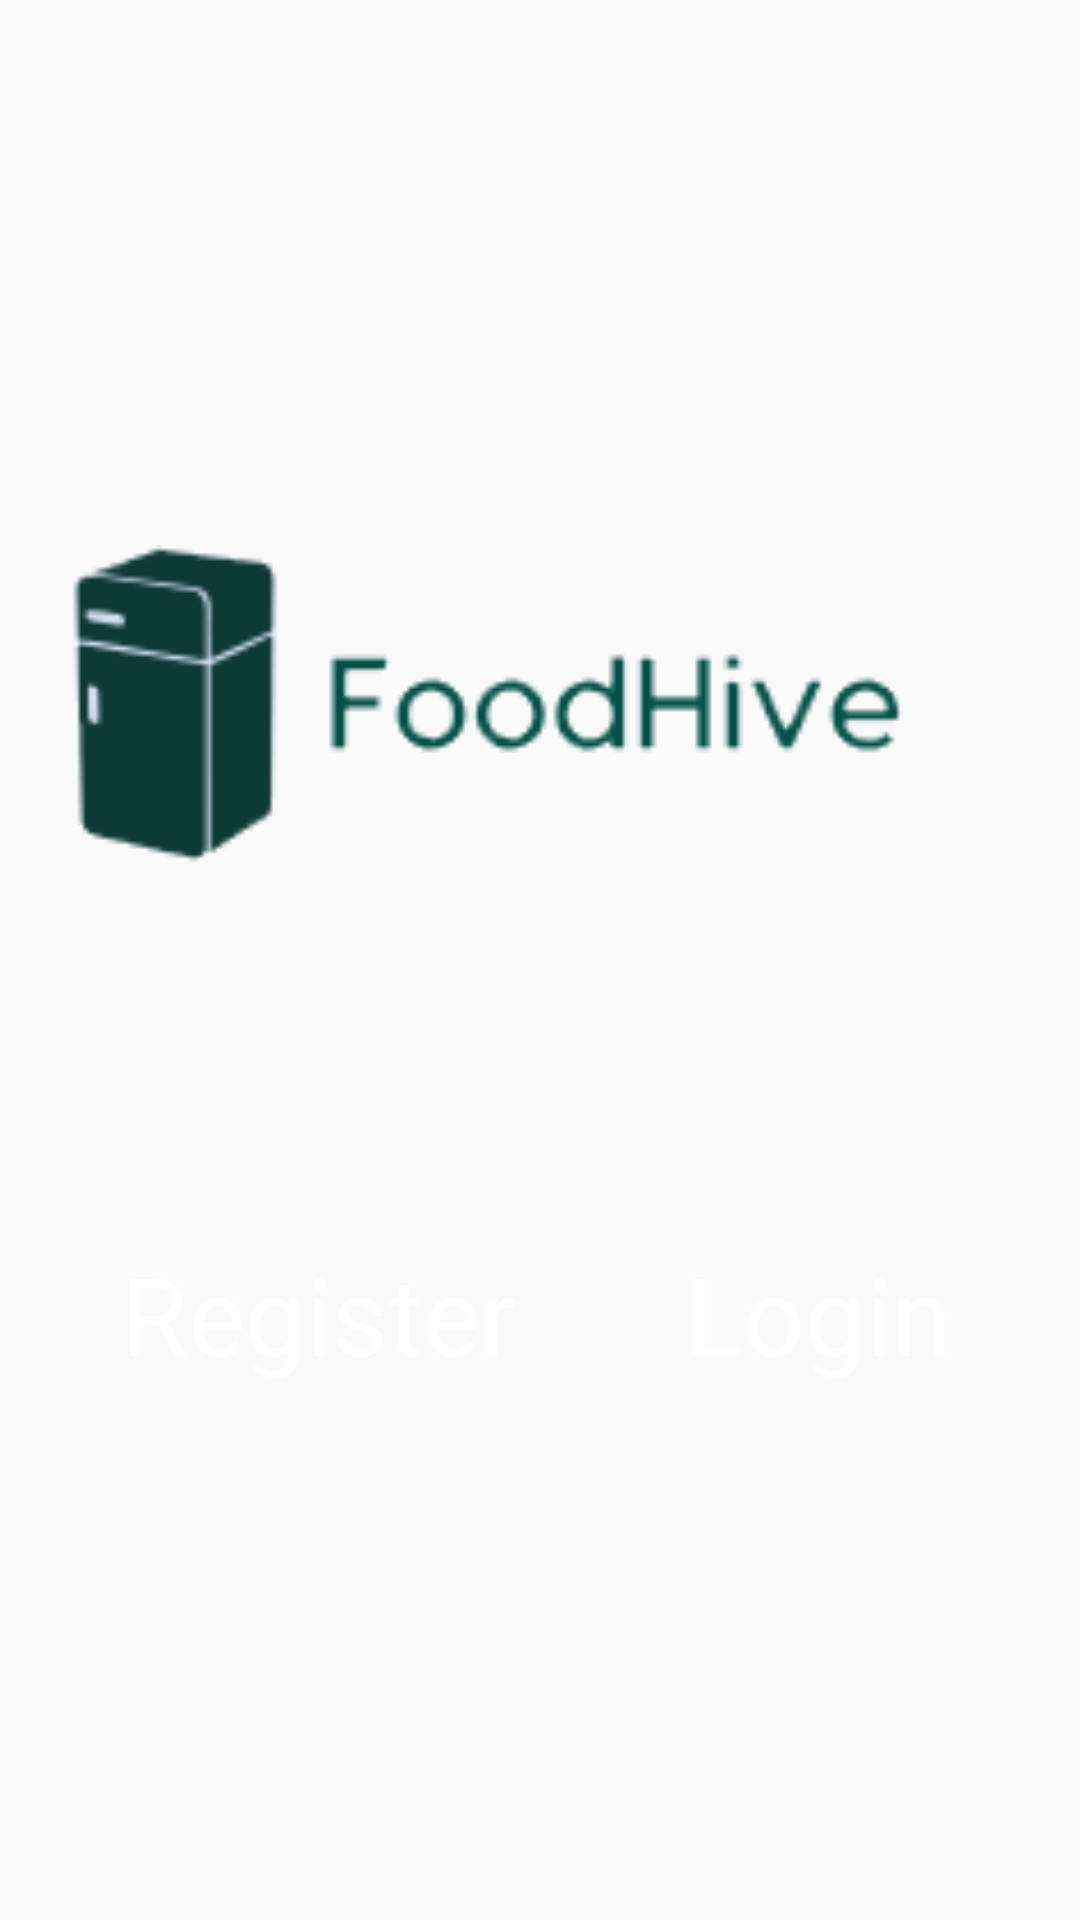

Reconstruct the res/layout file that produces this screen, plus the resources it refers to.
<!-- AndroidManifest.xml: application theme AppTheme -->
<!-- res/layout/activity_main.xml -->
<?xml version="1.0" encoding="utf-8"?>
<RelativeLayout xmlns:android="http://schemas.android.com/apk/res/android"
    xmlns:app="http://schemas.android.com/apk/res-auto"
    xmlns:tools="http://schemas.android.com/tools"
    android:layout_width="match_parent"
    android:layout_height="match_parent"
    tools:context=".MainActivity">

    <LinearLayout
        android:id="@+id/btnHolder"
        android:layout_width="match_parent"
        android:layout_height="wrap_content"
        android:layout_alignParentStart="true"
        android:layout_alignParentBottom="true"
        android:layout_marginStart="0dp"
        android:layout_marginBottom="174dp"
        android:gravity="center"
        android:orientation="horizontal">

        <Button
            android:id="@+id/buttonRegister"
            style="@style/Widget.MaterialComponents.Button.TextButton.Dialog.Icon"
            android:layout_width="162dp"
            android:layout_height="wrap_content"
            android:text="@string/register"
            android:textSize="36sp"
            app:layout_constraintBottom_toBottomOf="parent"
            app:layout_constraintEnd_toEndOf="parent"
            app:layout_constraintHorizontal_bias="0.502"
            app:layout_constraintStart_toStartOf="parent"
            app:layout_constraintTop_toBottomOf="@+id/buttonLogin"
            app:layout_constraintVertical_bias="0.4" />

        <Button
            android:id="@+id/buttonLogin"
            style="@style/Widget.MaterialComponents.Button.TextButton.Dialog.Icon"
            android:layout_width="147dp"
            android:layout_height="match_parent"
            android:layout_alignTop="@+id/btnHolder"
            android:paddingLeft="@dimen/activity_vertical_margin"
            android:text="@string/login"
            android:textSize="36sp"
            app:layout_constraintEnd_toEndOf="parent"
            app:layout_constraintHorizontal_bias="0.428"
            app:layout_constraintStart_toStartOf="parent"
            tools:layout_editor_absoluteY="246dp" />
    </LinearLayout>

    <ImageView
        android:id="@+id/imgLogo"
        android:layout_width="308dp"
        android:layout_height="282dp"
        android:layout_alignParentTop="true"
        android:layout_alignParentEnd="true"
        android:layout_alignParentRight="true"
        android:layout_marginTop="98dp"
        android:layout_marginEnd="47dp"
        android:layout_marginRight="47dp"
        android:contentDescription="FoodHiveLogo"
        app:srcCompat="@mipmap/foodhive" />

</RelativeLayout>
<!-- resources referenced by this layout -->
<resources>
  <dimen name="activity_vertical_margin">16dp</dimen>
  <!-- mipmap foodhive: png bitmap (mipmap-hdpi, 3023 bytes) -->
  <string name="login">Login</string>
  <string name="register">Register</string>
  <style name="AppTheme" parent="Theme.AppCompat.Light.DarkActionBar">
          <item name="colorPrimary">@color/white</item>
          <item name="colorPrimaryDark">@color/colorPrimaryDark</item>
          <item name="colorAccent">@color/colorAccent</item>
      </style>
  <color name="white">#FFFFFF</color>
  <color name="colorPrimaryDark">#1c67bc</color>
  <color name="colorAccent">#f49e42</color>
</resources>
